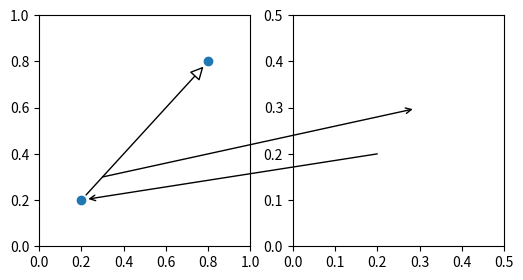

Write the Python code that produced this figure.
from matplotlib.patches import ConnectionPatch
import matplotlib.pyplot as plt

fig, (ax1, ax2) = plt.subplots(1, 2, figsize=(6, 3))

# Draw a simple arrow between two points in axes coordinates
# within a single axes.
xyA = (0.2, 0.2)
xyB = (0.8, 0.8)
coordsA = "data"
coordsB = "data"
con = ConnectionPatch(xyA, xyB, coordsA, coordsB,
                      arrowstyle="-|>", shrinkA=5, shrinkB=5,
                      mutation_scale=20, fc="w")
ax1.plot([xyA[0], xyB[0]], [xyA[1], xyB[1]], "o")
ax1.add_artist(con)

# Draw an arrow between the same point in data coordinates,
# but in different axes.
xy = (0.2, 0.2)
coordsA = "data"
coordsB = "data"
con = ConnectionPatch(xyA=xy, xyB=xy, coordsA=coordsA, coordsB=coordsB,
                      axesA=ax2, axesB=ax1,
                      arrowstyle="->", shrinkB=5)
ax2.add_artist(con)

xy = (0.3, 0.3)
coordsA = "data"
coordsB = "data"
con = ConnectionPatch(xyA=xy, xyB=xy, coordsA=coordsA, coordsB=coordsB,
                      axesA=ax1, axesB=ax2,
                      arrowstyle="->", shrinkB=5)
ax2.add_artist(con)


ax1.set_xlim(0, 1)
ax1.set_ylim(0, 1)
ax2.set_xlim(0, .5)
ax2.set_ylim(0, .5)

plt.show()
